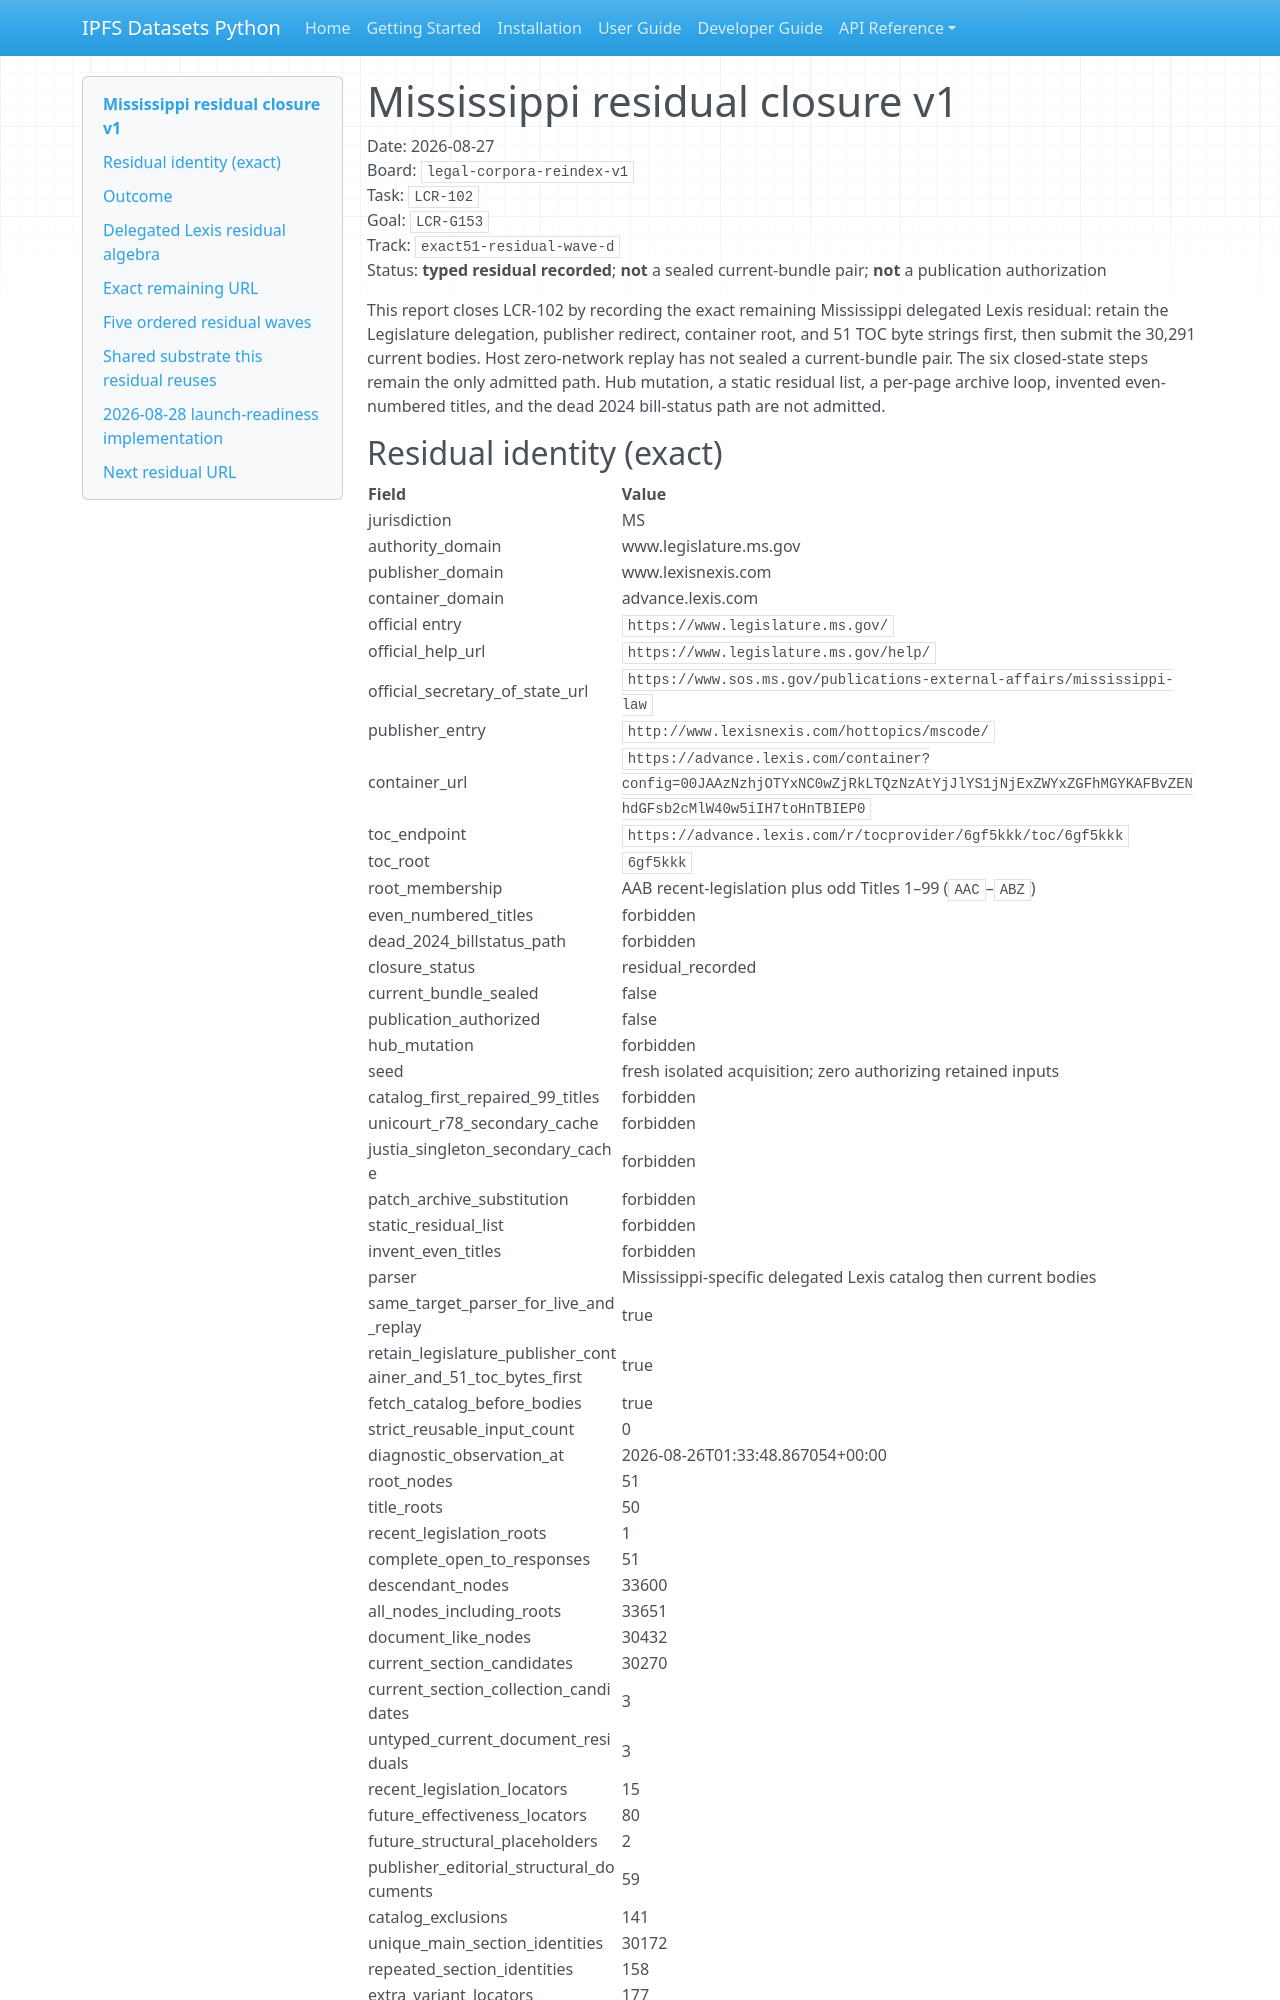

repository: endomorphosis/ipfs_datasets_py · page: reports/legal_corpora_reindex/mississippi_residual_closure_v1/index.html · generator: mkdocs

# Mississippi residual closure v1

Date: 2026-08-27  
Board: `legal-corpora-reindex-v1`  
Task: `LCR-102`  
Goal: `LCR-G153`  
Track: `exact51-residual-wave-d`  
Status: **typed residual recorded**; **not** a sealed current-bundle pair; **not** a publication authorization

This report closes LCR-102 by recording the exact remaining Mississippi
delegated Lexis residual: retain the Legislature delegation, publisher
redirect, container root, and 51 TOC byte strings first, then submit the
30,291 current bodies. Host zero-network replay has not sealed a
current-bundle pair. The six closed-state steps remain the only admitted
path. Hub mutation, a static residual list, a per-page archive loop,
invented even-numbered titles, and the dead 2024 bill-status path are
not admitted.
